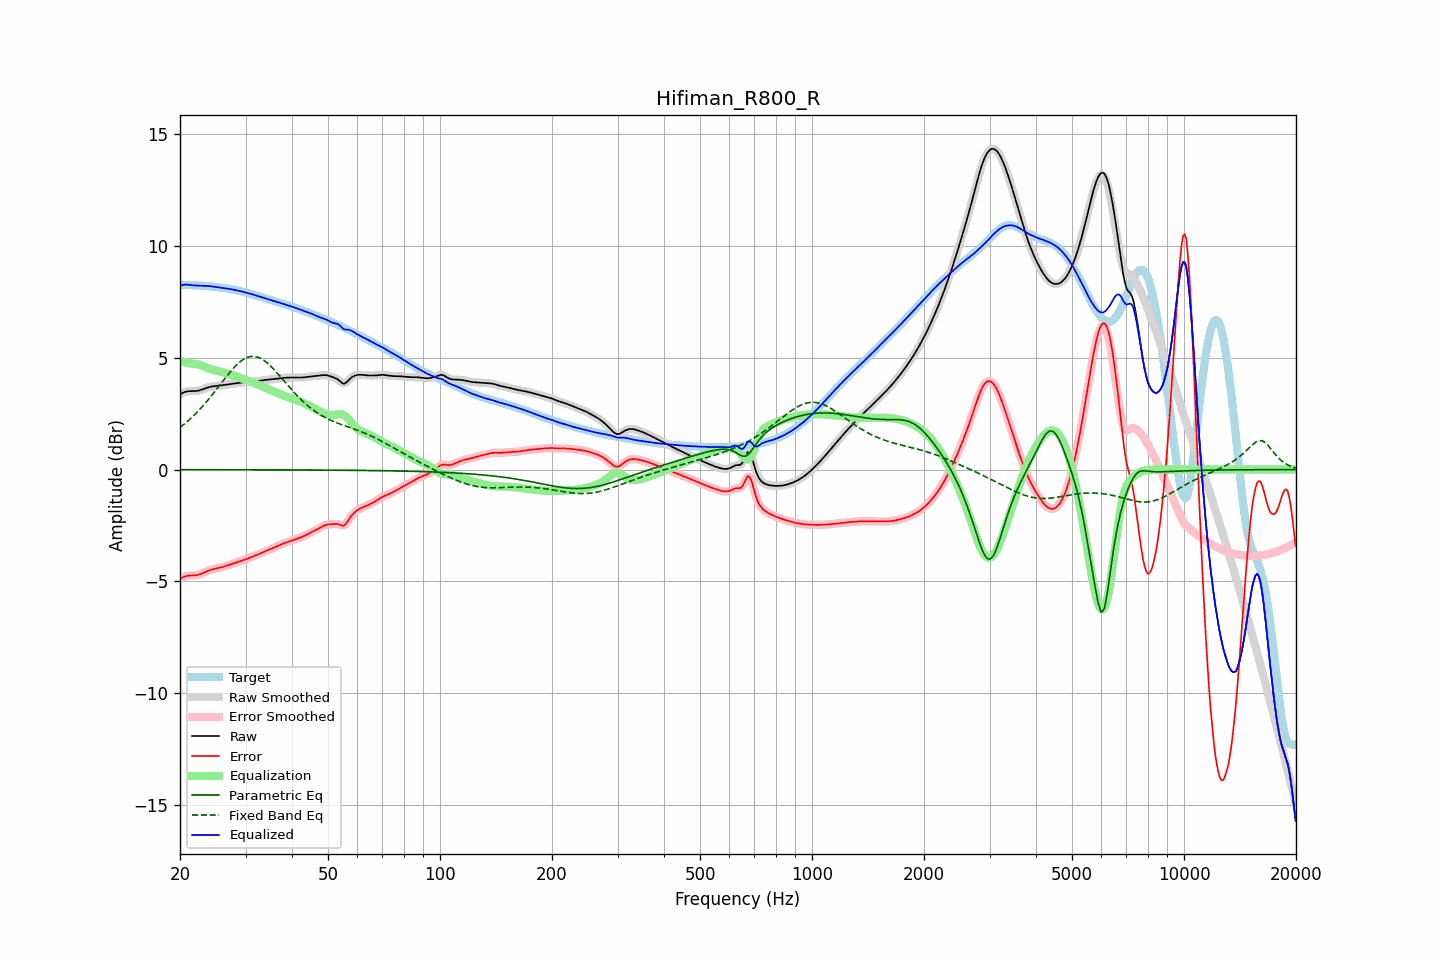

Source data for this figure (header and first rows):
frequency, raw, error, smoothed, error_smoothed, equalization, parametric_eq, fixed_band_eq, equalized_raw, equalized_smoothed, target
20.00, 3.35, -4.89, 3.35, -4.89, 4.86, -0.00, 1.88, 8.21, 8.21, 8.24
20.20, 3.40, -4.84, 3.40, -4.84, 4.84, -0.00, 1.94, 8.23, 8.23, 8.24
20.40, 3.43, -4.81, 3.44, -4.81, 4.82, -0.00, 1.99, 8.25, 8.25, 8.24
20.61, 3.47, -4.77, 3.46, -4.78, 4.80, -0.00, 2.05, 8.26, 8.26, 8.24
20.81, 3.49, -4.76, 3.49, -4.76, 4.78, -0.00, 2.11, 8.27, 8.27, 8.24
21.02, 3.50, -4.74, 3.50, -4.74, 4.76, -0.00, 2.18, 8.26, 8.26, 8.24
21.23, 3.50, -4.74, 3.50, -4.74, 4.75, -0.00, 2.24, 8.25, 8.25, 8.24
21.44, 3.50, -4.73, 3.50, -4.73, 4.73, -0.00, 2.31, 8.24, 8.24, 8.24
21.66, 3.50, -4.73, 3.50, -4.73, 4.73, -0.00, 2.37, 8.23, 8.23, 8.24
21.87, 3.50, -4.73, 3.51, -4.73, 4.72, -0.00, 2.44, 8.23, 8.23, 8.23
22.09, 3.51, -4.72, 3.51, -4.72, 4.71, -0.00, 2.52, 8.22, 8.22, 8.23
22.31, 3.52, -4.71, 3.52, -4.71, 4.70, -0.00, 2.59, 8.22, 8.22, 8.23
22.54, 3.53, -4.69, 3.54, -4.69, 4.68, -0.00, 2.67, 8.22, 8.22, 8.22
22.76, 3.56, -4.66, 3.56, -4.66, 4.66, -0.00, 2.74, 8.21, 8.21, 8.22
22.99, 3.58, -4.63, 3.58, -4.63, 4.63, -0.00, 2.82, 8.21, 8.21, 8.21
23.22, 3.61, -4.60, 3.61, -4.60, 4.60, -0.00, 2.90, 8.21, 8.21, 8.21
23.45, 3.63, -4.57, 3.63, -4.57, 4.57, -0.00, 2.99, 8.21, 8.21, 8.20
23.69, 3.66, -4.54, 3.66, -4.54, 4.54, -0.01, 3.07, 8.20, 8.20, 8.20
23.92, 3.68, -4.51, 3.68, -4.51, 4.51, -0.01, 3.16, 8.20, 8.20, 8.19
24.16, 3.70, -4.48, 3.70, -4.48, 4.49, -0.01, 3.25, 8.19, 8.19, 8.18
24.40, 3.71, -4.46, 3.71, -4.46, 4.47, -0.01, 3.34, 8.18, 8.18, 8.18
24.65, 3.72, -4.45, 3.72, -4.45, 4.45, -0.01, 3.43, 8.17, 8.17, 8.17
24.89, 3.73, -4.43, 3.73, -4.43, 4.43, -0.01, 3.52, 8.16, 8.16, 8.16
25.14, 3.74, -4.41, 3.74, -4.41, 4.41, -0.01, 3.61, 8.15, 8.15, 8.15
25.39, 3.75, -4.40, 3.75, -4.40, 4.39, -0.01, 3.70, 8.14, 8.14, 8.14
25.65, 3.75, -4.38, 3.75, -4.38, 4.38, -0.01, 3.80, 8.13, 8.13, 8.13
25.91, 3.76, -4.36, 3.76, -4.36, 4.36, -0.01, 3.89, 8.12, 8.12, 8.12
26.16, 3.77, -4.34, 3.77, -4.34, 4.34, -0.01, 3.98, 8.11, 8.11, 8.11
26.43, 3.78, -4.32, 3.78, -4.32, 4.32, -0.01, 4.08, 8.10, 8.10, 8.10
26.69, 3.80, -4.30, 3.80, -4.30, 4.30, -0.01, 4.17, 8.09, 8.09, 8.09
26.96, 3.81, -4.27, 3.81, -4.27, 4.27, -0.01, 4.26, 8.08, 8.08, 8.08
27.23, 3.82, -4.25, 3.82, -4.25, 4.25, -0.01, 4.34, 8.07, 8.07, 8.07
27.50, 3.83, -4.23, 3.83, -4.23, 4.23, -0.01, 4.43, 8.05, 8.05, 8.05
27.77, 3.84, -4.20, 3.84, -4.20, 4.20, -0.01, 4.51, 8.04, 8.04, 8.04
28.05, 3.85, -4.18, 3.85, -4.18, 4.18, -0.01, 4.59, 8.03, 8.03, 8.03
28.33, 3.86, -4.16, 3.86, -4.16, 4.16, -0.01, 4.66, 8.01, 8.01, 8.01
28.62, 3.87, -4.13, 3.87, -4.13, 4.13, -0.01, 4.73, 8.00, 8.00, 8.00
28.90, 3.87, -4.11, 3.87, -4.11, 4.11, -0.01, 4.79, 7.98, 7.98, 7.98
29.19, 3.88, -4.08, 3.88, -4.08, 4.08, -0.01, 4.85, 7.96, 7.96, 7.96
29.48, 3.89, -4.05, 3.89, -4.05, 4.05, -0.01, 4.90, 7.95, 7.95, 7.95
29.78, 3.90, -4.03, 3.90, -4.03, 4.03, -0.01, 4.95, 7.93, 7.93, 7.93
30.08, 3.91, -4.00, 3.91, -4.00, 4.00, -0.01, 4.98, 7.91, 7.91, 7.91
30.38, 3.91, -3.98, 3.91, -3.98, 3.98, -0.01, 5.02, 7.89, 7.89, 7.89
30.68, 3.92, -3.95, 3.92, -3.95, 3.95, -0.01, 5.04, 7.87, 7.87, 7.87
30.99, 3.93, -3.92, 3.93, -3.92, 3.92, -0.01, 5.05, 7.85, 7.85, 7.85
31.30, 3.93, -3.89, 3.93, -3.89, 3.90, -0.01, 5.06, 7.83, 7.83, 7.83
31.61, 3.94, -3.87, 3.94, -3.87, 3.87, -0.01, 5.06, 7.81, 7.81, 7.81
31.93, 3.94, -3.84, 3.94, -3.84, 3.84, -0.01, 5.05, 7.78, 7.78, 7.78
32.24, 3.95, -3.81, 3.95, -3.81, 3.81, -0.01, 5.03, 7.76, 7.76, 7.76
32.57, 3.96, -3.78, 3.96, -3.78, 3.78, -0.01, 5.00, 7.74, 7.74, 7.74
32.89, 3.97, -3.75, 3.97, -3.75, 3.75, -0.01, 4.97, 7.71, 7.72, 7.72
33.22, 3.98, -3.72, 3.98, -3.72, 3.71, -0.01, 4.93, 7.69, 7.69, 7.70
33.55, 3.99, -3.68, 3.99, -3.68, 3.68, -0.01, 4.89, 7.67, 7.67, 7.67
33.89, 4.00, -3.65, 4.00, -3.65, 3.65, -0.01, 4.83, 7.65, 7.65, 7.65
34.23, 4.01, -3.62, 4.01, -3.62, 3.62, -0.01, 4.78, 7.63, 7.63, 7.63
34.57, 4.02, -3.59, 4.02, -3.59, 3.59, -0.01, 4.71, 7.61, 7.61, 7.61
34.92, 4.02, -3.56, 4.02, -3.56, 3.56, -0.01, 4.65, 7.58, 7.58, 7.58
35.27, 4.03, -3.53, 4.03, -3.53, 3.53, -0.01, 4.58, 7.56, 7.56, 7.56
35.62, 4.03, -3.50, 4.03, -3.50, 3.50, -0.01, 4.50, 7.54, 7.54, 7.54
35.97, 4.04, -3.47, 4.04, -3.47, 3.47, -0.01, 4.43, 7.51, 7.51, 7.52
... 635 more rows
